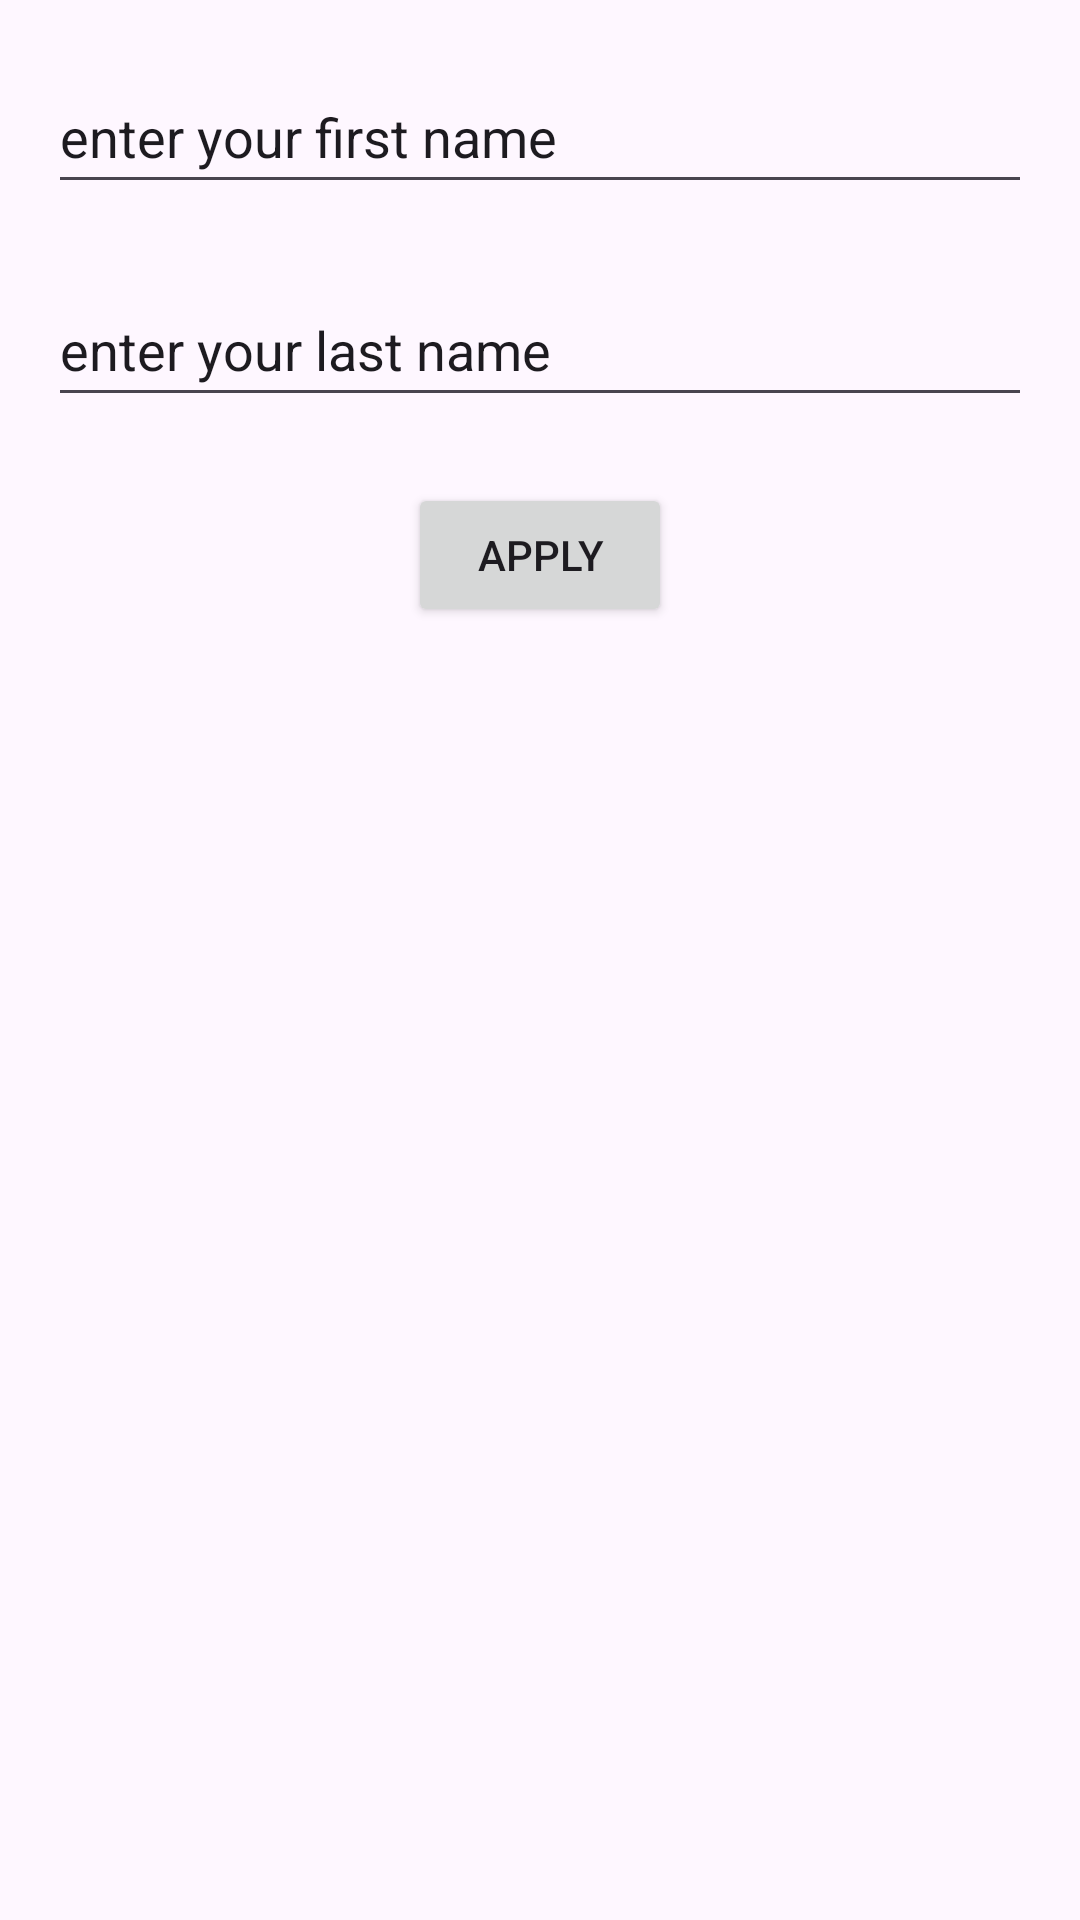

Write the Android layout XML for this screen, with the resource values it uses.
<!-- AndroidManifest.xml: application theme Theme.MyApp6 -->
<!-- res/layout/activity_top.xml -->
<?xml version="1.0" encoding="utf-8"?>
<androidx.constraintlayout.widget.ConstraintLayout
    xmlns:android="http://schemas.android.com/apk/res/android"
    xmlns:app="http://schemas.android.com/apk/res-auto"
    xmlns:tools="http://schemas.android.com/tools"
    android:layout_width="match_parent"
    android:layout_height="match_parent">

    <EditText
        android:id="@+id/editText_firstName"
        android:layout_width="0dp"
        android:layout_height="wrap_content"
        android:layout_marginStart="16dp"
        android:layout_marginTop="20dp"
        android:layout_marginEnd="16dp"
        android:ems="10"
        android:inputType="textPersonName"
        android:minHeight="48dp"
        android:text="enter your first name"
        app:layout_constraintEnd_toEndOf="parent"
        app:layout_constraintStart_toStartOf="parent"
        app:layout_constraintTop_toTopOf="parent" />


    <EditText
        android:id="@+id/editText_lastName"
        android:layout_width="0dp"
        android:layout_height="wrap_content"
        android:layout_marginStart="16dp"
        android:layout_marginTop="23dp"
        android:layout_marginEnd="16dp"
        android:ems="10"
        android:inputType="textPersonName"
        android:minHeight="48dp"
        android:text="enter your last name"
        app:layout_constraintEnd_toEndOf="parent"
        app:layout_constraintStart_toStartOf="parent"
        app:layout_constraintTop_toBottomOf="@+id/editText_firstName" />

    <Button
        android:id="@+id/button_apply"
        android:layout_width="wrap_content"
        android:layout_height="wrap_content"
        android:layout_marginTop="22dp"
        android:text="Apply"
        app:layout_constraintEnd_toEndOf="parent"
        app:layout_constraintStart_toStartOf="parent"
        app:layout_constraintTop_toBottomOf="@+id/editText_lastName" />
</androidx.constraintlayout.widget.ConstraintLayout>
<!-- resources referenced by this layout -->
<resources>
  <style name="Theme.MyApp6" parent="Base.Theme.MyApp6" />
  <style name="Base.Theme.MyApp6" parent="Theme.Material3.DayNight.NoActionBar">
          
          
      </style>
</resources>
